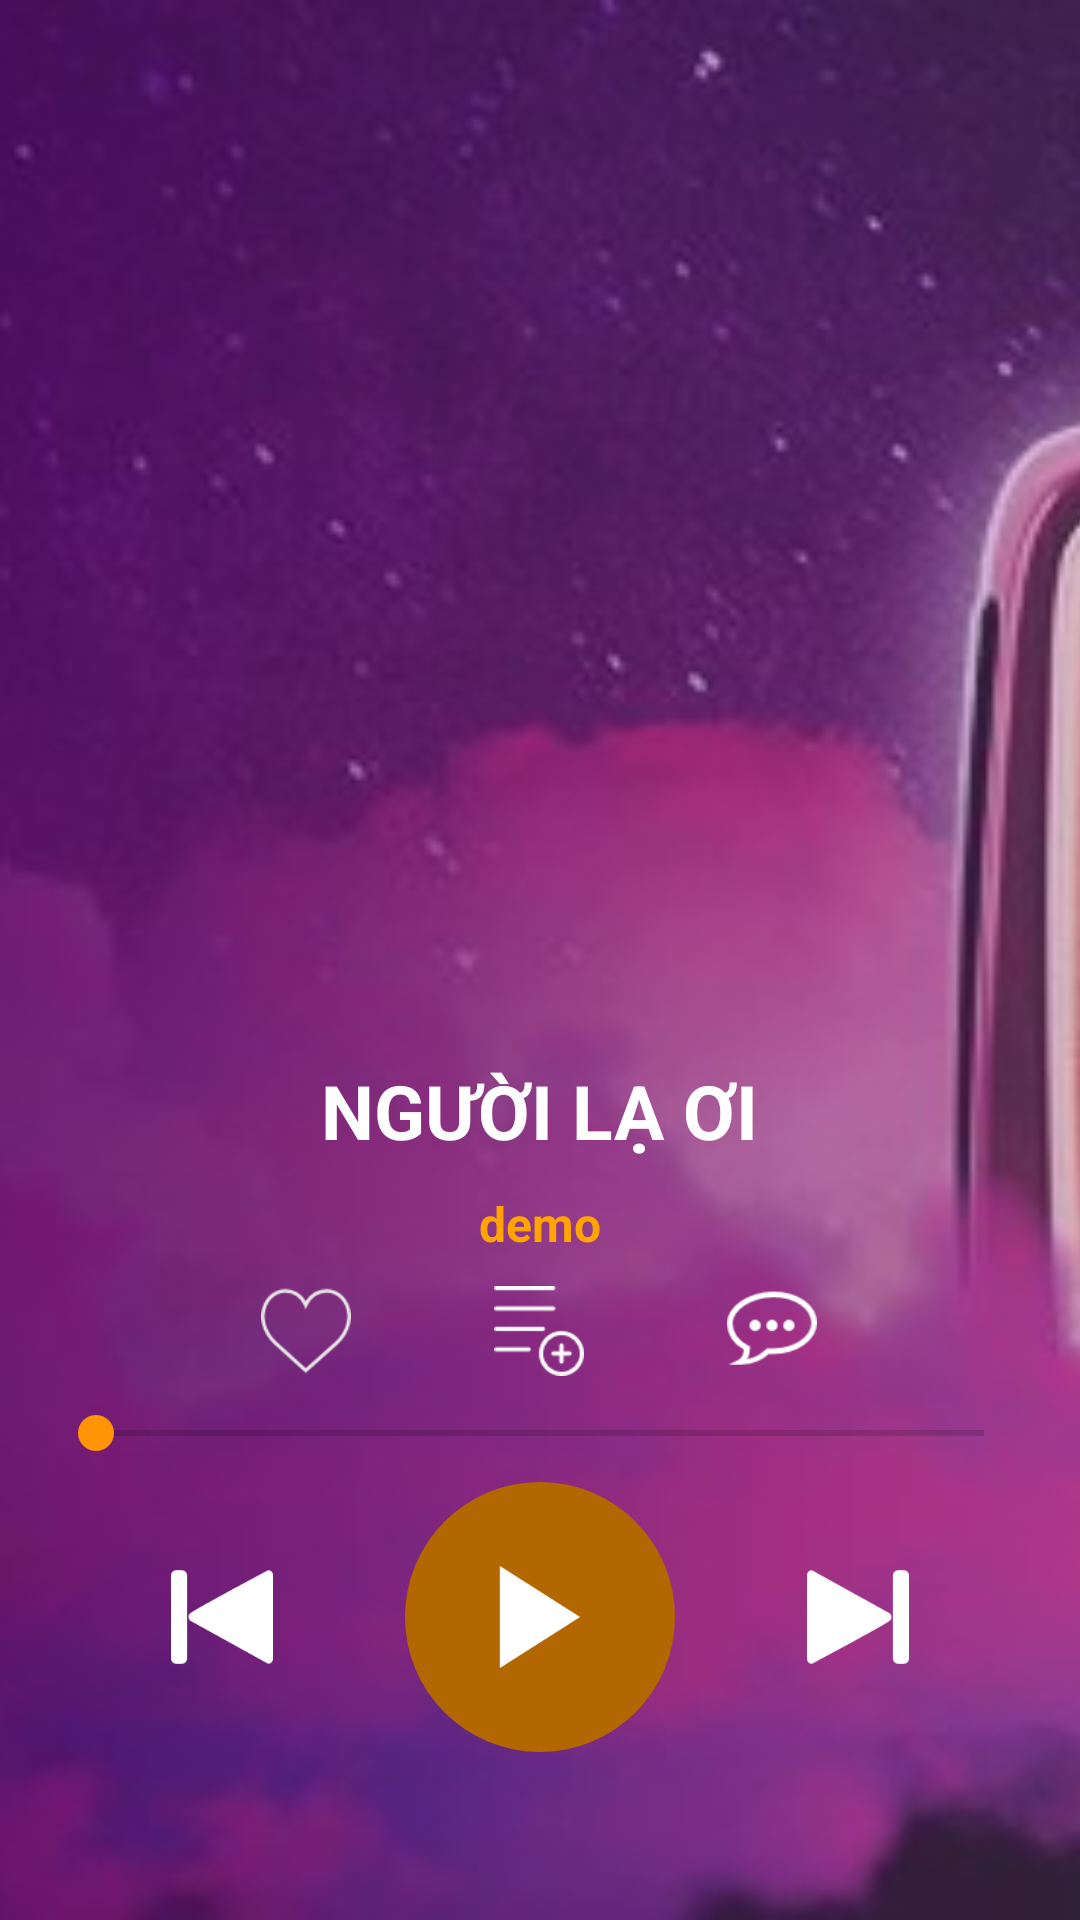

This screen was rendered from an Android layout file. Write that file and the resources it references.
<!-- AndroidManifest.xml: application theme AppTheme -->
<!-- res/layout/activity_play.xml -->
<?xml version="1.0" encoding="utf-8"?>
<LinearLayout xmlns:android="http://schemas.android.com/apk/res/android"
    xmlns:tools="http://schemas.android.com/tools"
    android:layout_width="match_parent"
    android:layout_height="match_parent"
    android:id="@+id/linearLayoutBottom"
    android:background="@color/background_color"
    android:orientation="vertical"
    tools:context=".PlayActivity">
    <FrameLayout
        android:layout_height="match_parent"
        android:layout_width="match_parent"
        xmlns:android="http://schemas.android.com/apk/res/android">
    <ImageView
        android:layout_width="match_parent"
        android:scaleType="centerCrop"
        android:id="@+id/imgSong_bg"
        android:src="@drawable/bg4"
        android:layout_height="match_parent" />
        <LinearLayout
            android:layout_width="match_parent"
            android:orientation="vertical"
            android:layout_height="match_parent">
            <LinearLayout
                android:layout_width="match_parent"
                android:layout_height="wrap_content"
                android:layout_weight="20"
                android:gravity="bottom|center"
                android:orientation="vertical">


                <TextView
                    android:id="@+id/tvSongName"
                    android:layout_width="wrap_content"
                    android:layout_height="wrap_content"
                    android:gravity="center"
                    android:paddingBottom="10dp"
                    android:text="NGƯỜI LẠ ƠI"
                    android:textColor="@color/text_color_white"
                    android:textSize="25dp"
                    android:textStyle="bold" />

                <TextView
                    android:id="@+id/tvSinggerName"
                    android:layout_width="wrap_content"
                    android:layout_height="wrap_content"
                    android:gravity="center"
                    android:textColor="@color/colorPrimary"
                    android:text="demo"
                    android:textStyle="bold"
                    android:textSize="16dp" />
            </LinearLayout>
            <LinearLayout
                android:layout_weight="2"
                android:id="@+id/layoutControlMusic"
                android:layout_width="match_parent"
                android:layout_height="wrap_content"
                android:gravity="center_vertical"
                android:orientation="vertical"
                android:paddingLeft="16dp"
                android:paddingRight="16dp">
                <LinearLayout
                    android:gravity="bottom"
                    android:layout_weight="0.2"
                    android:layout_width="match_parent"
                    android:layout_height="wrap_content">
                    <LinearLayout
                        android:layout_weight="1"
                        android:gravity="center"
                        android:layout_width="wrap_content"
                        android:layout_height="wrap_content"></LinearLayout>
                   <LinearLayout
                       android:layout_width="wrap_content"
                       android:layout_weight="1"
                       android:gravity="center"
                       android:layout_height="wrap_content">
                       <ImageView
                           android:id="@+id/btnAddToListLove"
                           android:layout_width="30dp"
                           android:layout_height="30dp"
                           android:src="@drawable/like_gray"
                           />
                   </LinearLayout>
                    <LinearLayout
                        android:layout_weight="1"
                        android:gravity="center"
                        android:layout_width="wrap_content"
                        android:layout_height="wrap_content">
                        <ImageView
                            android:id="@+id/btnAddPlaylist"
                            android:layout_width="30dp"
                            android:layout_height="30dp"
                            android:src="@drawable/addplaylist"
                            />
                    </LinearLayout>
                    <LinearLayout
                        android:layout_weight="1"
                        android:gravity="center"
                        android:layout_width="wrap_content"
                        android:layout_height="wrap_content">
                        <ImageView
                            android:id="@+id/btnRating"
                            android:layout_width="30dp"
                            android:layout_height="30dp"
                            android:src="@drawable/commenting"
                            />
                    </LinearLayout>
                    <LinearLayout
                        android:layout_weight="1"
                        android:gravity="center"
                        android:layout_width="wrap_content"
                        android:layout_height="wrap_content"></LinearLayout>
                </LinearLayout>
                <LinearLayout
                    android:gravity="bottom"
                    android:layout_weight="0.2"
                    android:layout_width="match_parent"
                    android:layout_height="wrap_content">
                <SeekBar
                    android:id="@+id/seekBarPlayer"
                    android:layout_width="match_parent"
                    android:max="100"
                    android:layout_height="wrap_content" />
                </LinearLayout>

                <LinearLayout
                    android:layout_width="match_parent"
                    android:layout_height="wrap_content"
                    android:layout_weight="0.3"
                    android:gravity="center_vertical|center_horizontal|center"
                    android:orientation="horizontal">

                    <ImageView
                        android:id="@+id/imgCurrentList"
                        android:layout_width="wrap_content"
                        android:layout_height="wrap_content"
                        android:layout_weight="1"
                        android:clickable="true"
                        android:padding="8dp"/>

                    <ImageView

                        android:layout_width="wrap_content"
                        android:layout_height="50dp"
                        android:layout_weight="1"
                        android:clickable="false"
                        android:id="@+id/btnPre"
                        android:padding="8dp"
                        android:src="@drawable/previous_white" />
                    <LinearLayout
                        android:background="@drawable/bg_play_icon"
                        android:layout_width="90dp"
                        android:gravity="center"
                        android:layout_height="90dp">
                        <ImageView
                            android:id="@+id/playPause"
                            android:layout_width="wrap_content"
                            android:layout_height="50dp"
                            android:layout_weight="1"
                            android:clickable="true"
                            android:padding="8dp"
                            android:src="@drawable/play_white" />
                    </LinearLayout>


                    <ImageView
                        android:id="@+id/btnNext"
                        android:layout_width="wrap_content"
                        android:layout_height="50dp"
                        android:layout_weight="1"
                        android:clickable="false"
                        android:padding="8dp"
                        android:src="@drawable/next_white" />
                </LinearLayout>
            </LinearLayout>
            <LinearLayout
                android:gravity="center"
                android:layout_marginBottom="16dp"
                android:id="@+id/layoutBtnMorePlayer"
                android:layout_width="match_parent"
                android:layout_height="wrap_content">
                <ImageView
                    android:layout_weight="1"
                    android:padding="16dp"
                    android:id="@+id/btnPlayerShuffle"
                    android:layout_width="match_parent"
                    android:layout_height="wrap_content"
                    android:clickable="true"/>
                <ImageView
                    android:layout_weight="1"
                    android:padding="16dp"
                    android:id="@+id/btnPlayerMore"
                    android:layout_width="match_parent"
                    android:layout_height="wrap_content"
                    android:clickable="true"/>
            </LinearLayout>
        </LinearLayout>

    </FrameLayout>
</LinearLayout>
<!-- resources referenced by this layout -->
<resources>
  <color name="background_color">#000</color>
  <color name="colorPrimary">#FFA400</color>
  <color name="text_color_white">#fff</color>
  <!-- drawable addplaylist: png bitmap (drawable-v24, 1012 bytes) -->
  <!-- drawable bg4: jpg bitmap (drawable, 45113 bytes) -->
  <!-- drawable bg_play_icon (drawable) -->
  <?xml version="1.0" encoding="utf-8"?>
  <layer-list xmlns:android="http://schemas.android.com/apk/res/android" >
  
      <item
         >
          <shape android:shape="oval" >
  
              <solid android:color="@color/colorPrimaryDark" />
  
              
          </shape>
  
      </item>
  
  </layer-list>
  <!-- drawable commenting: png bitmap (drawable-v24, 1458 bytes) -->
  <!-- drawable like_gray: png bitmap (drawable, 1653 bytes) -->
  <!-- drawable next_white: png bitmap (drawable, 1669 bytes) -->
  <!-- drawable play_white: png bitmap (drawable, 1214 bytes) -->
  <!-- drawable previous_white: png bitmap (drawable, 1675 bytes) -->
  <style name="AppTheme" parent="Theme.AppCompat.Light.NoActionBar">
          
          <item name="colorPrimary">@color/colorPrimary</item>
          <item name="colorPrimaryDark">@color/colorPrimaryDark</item>
          <item name="colorAccent">@color/colorAccent</item>
      </style>
  <color name="colorPrimaryDark">#B26700</color>
  <color name="colorAccent">#FF9505</color>
</resources>
